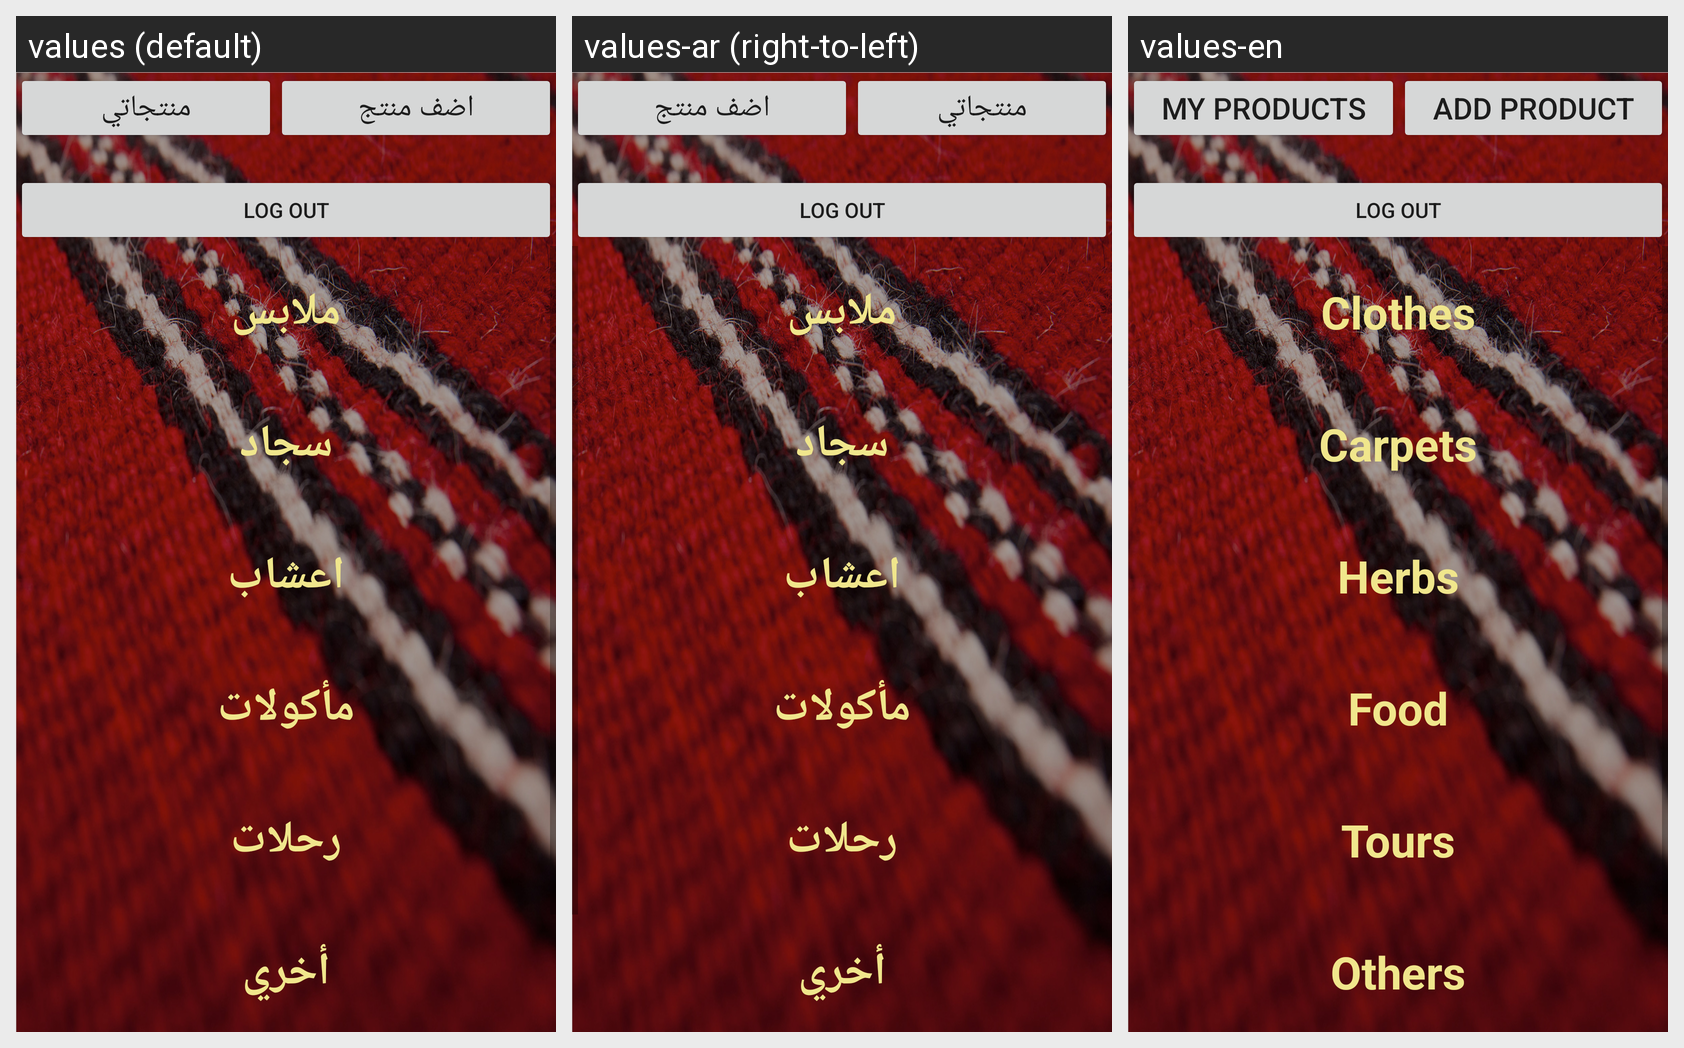

Here is an Android app screen in its default locale and in the app's own translations. Write out the translated-string differences for the strings that appear on this screen.
Android screen res/layout/homepage.xml rendered under 3 locales, left to right: values (default), values-ar (right-to-left), values-en. Device: Nexus 5 (rendered at 1080×1920; each locale shown at half size, 540×960, under a caption strip naming it); theme AppTheme.
Strings drawn on this screen, with the default value and each locale's value (text and hints the layout hard-codes, and strings that could not be matched under every locale, appear in the picture but are not listed):

myproducts
  values: منتجاتي
  values-ar: منتجاتي
  values-en: My Products

addpb
  values: اضف منتج
  values-ar: اضف منتج
  values-en: Add Product

clothes
  values: ملابس
  values-ar: ملابس
  values-en: Clothes

carpets
  values: سجاد
  values-ar: سجاد
  values-en: Carpets

herbs
  values: اعشاب
  values-ar: اعشاب
  values-en: Herbs

food
  values: مأكولات
  values-ar: مأكولات
  values-en: Food

Tours
  values: رحلات
  values-ar: رحلات
  values-en: Tours

Others
  values: أخري
  values-ar: أخري
  values-en: Others
